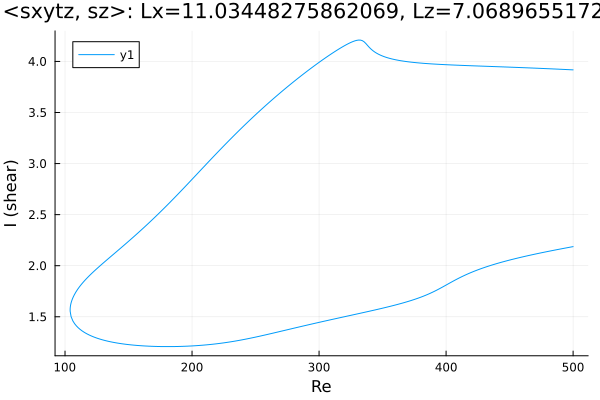

The table this chart was drawn from, first rows:
Re, shear
500.0, 3.918
498.7, 3.918
497.3, 3.919
495.9, 3.92
494.5, 3.921
493.4, 3.921
492, 3.922
490.6, 3.923
489.2, 3.924
487.7, 3.925
486.3, 3.926
484.9, 3.926
483.5, 3.927
482.1, 3.928
480.7, 3.929
479.3, 3.929
477.8, 3.93
476.4, 3.931
475, 3.932
473.6, 3.932
472.2, 3.933
470.8, 3.934
469.4, 3.935
467.9, 3.935
466.5, 3.936
465.1, 3.937
463.7, 3.938
462.3, 3.938
460.9, 3.939
460, 3.939
458.6, 3.94
457.2, 3.941
457, 3.941
455.6, 3.942
454.2, 3.942
452.8, 3.943
451.4, 3.944
450, 3.944
448.6, 3.945
447.1, 3.946
445.7, 3.946
444.3, 3.947
442.9, 3.947
441.5, 3.948
440.1, 3.949
438.7, 3.949
437.2, 3.95
435.8, 3.951
434.4, 3.951
433, 3.952
431.6, 3.953
430.2, 3.953
429.6, 3.953
428.2, 3.954
426.8, 3.955
425.4, 3.955
423.9, 3.956
422.5, 3.957
421.1, 3.957
419.7, 3.958
... 564 more rows
